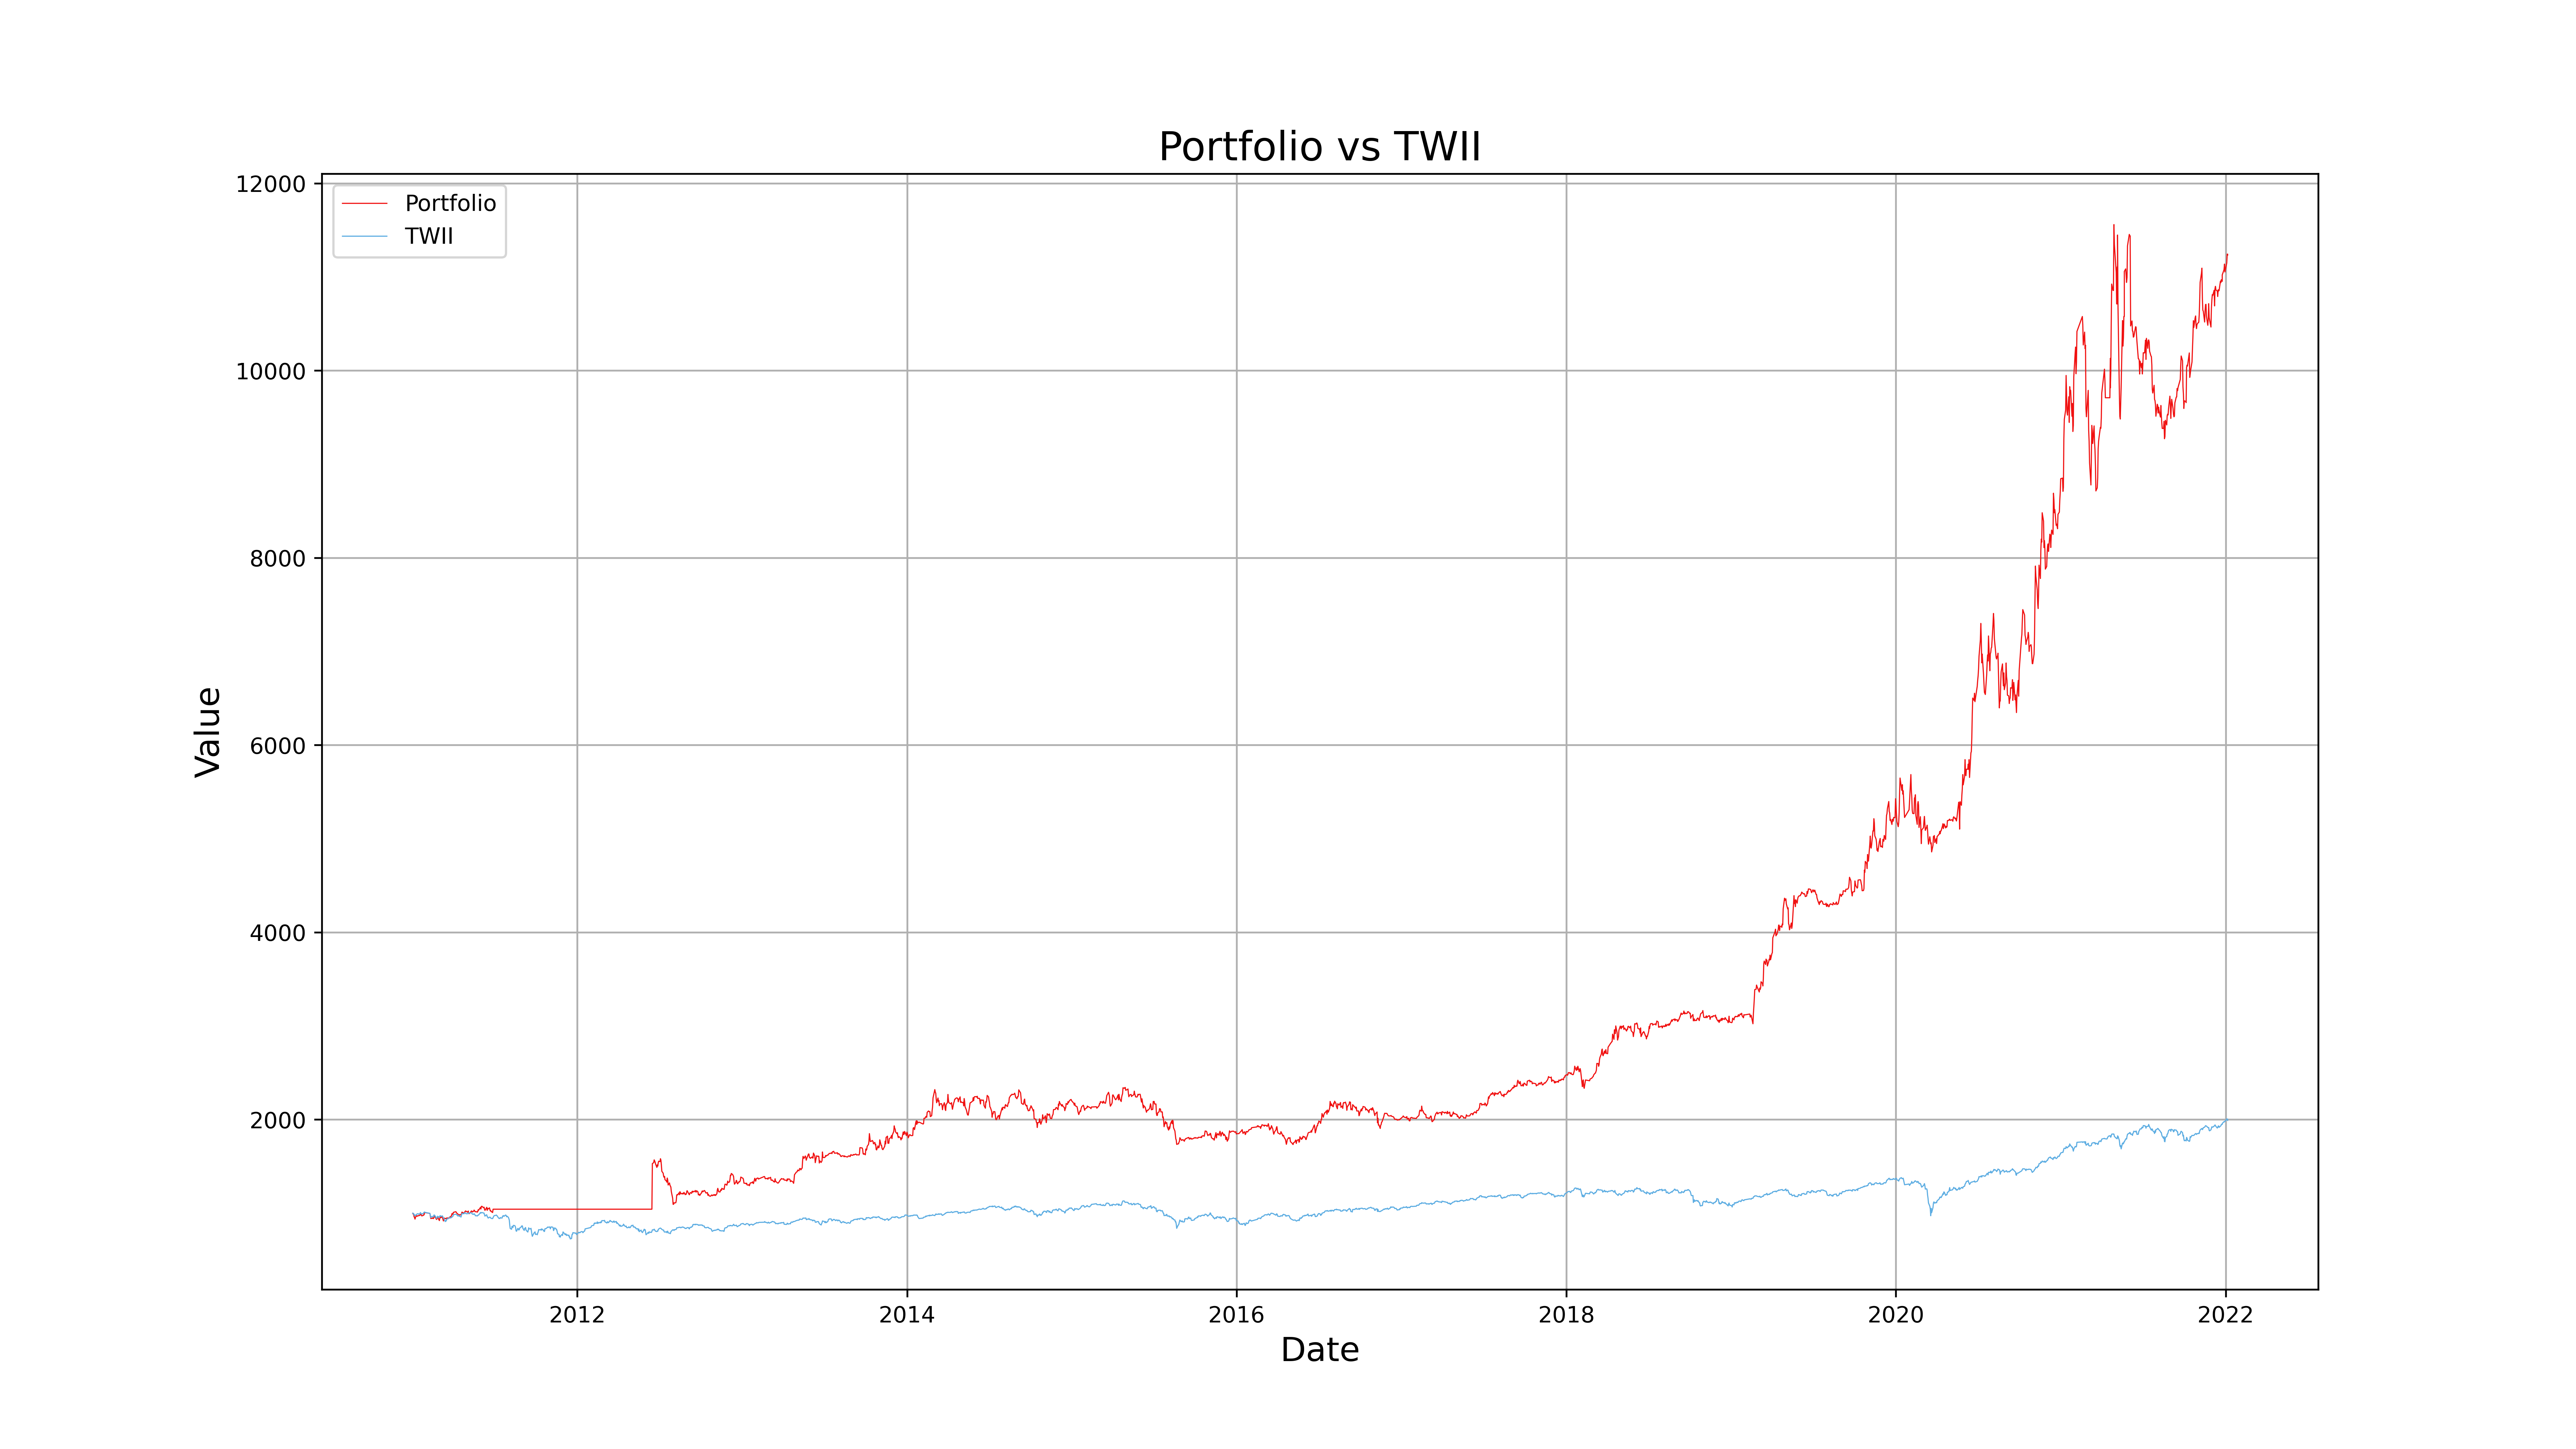

The file beside this chart, header and first rows:
, Portfolio, TWII
2011-01-01, 1000, 1000
2011-06-29, 1043, 949.9
2012-08-17, 1224, 827.4
2013-06-26, 1552, 862.6
2013-09-13, 1625, 905
2014-08-18, 2233, 1013
2014-09-04, 2242, 1045
2015-08-20, 1794, 889.7
2015-10-21, 1824, 953.9
2015-12-21, 1865, 917.7
2016-03-01, 1946, 940.2
2016-11-22, 2019, 1012
2017-01-13, 2032, 1039
2017-12-18, 2423, 1164
2018-01-12, 2500, 1206
2018-05-04, 2998, 1167
2018-05-24, 2998, 1212
2018-07-06, 3011, 1175
2019-01-28, 3109, 1109
2019-05-27, 4349, 1145
2019-09-19, 4478, 1207
2020-03-02, 5093, 1238
2020-05-18, 5224, 1190
2021-05-24, 11059, 1810
2021-06-04, 10968, 1900
2022-01-06, 10829, 2035
